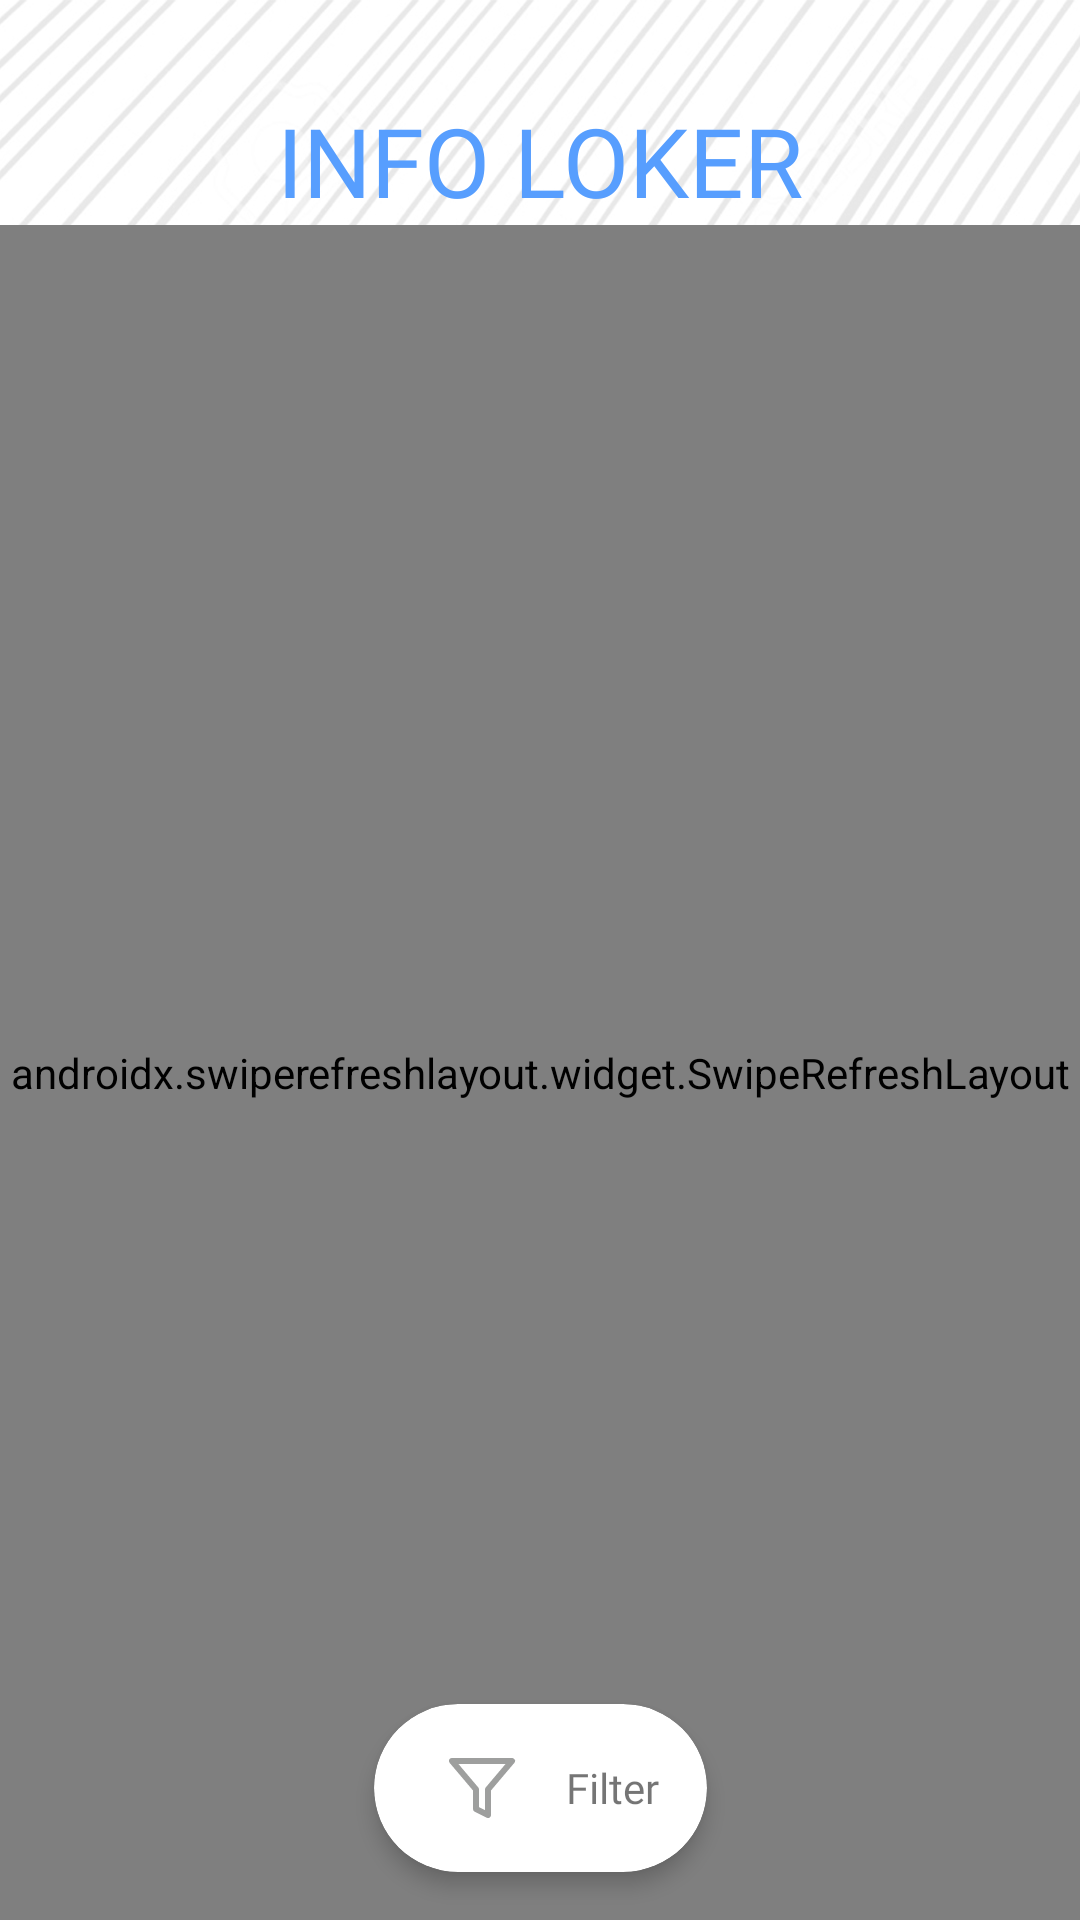

Android layout source for this screen:
<!-- AndroidManifest.xml: application theme Theme.AlumniFSTku -->
<!-- res/layout/activity_loker.xml -->
<?xml version="1.0" encoding="utf-8"?>
<androidx.constraintlayout.widget.ConstraintLayout xmlns:android="http://schemas.android.com/apk/res/android"
    xmlns:app="http://schemas.android.com/apk/res-auto"
    xmlns:tools="http://schemas.android.com/tools"
    android:layout_width="match_parent"
    android:layout_height="match_parent"
    android:background="@drawable/bg_dashboard"
    tools:context=".ui.loker.LokerActivity">

    <TextView
        android:id="@+id/textView7"
        android:layout_width="wrap_content"
        android:layout_height="wrap_content"
        android:layout_marginTop="32dp"
        android:fontFamily="@font/montserrat_black"
        android:text="Info Loker"
        android:textAllCaps="true"
        android:textColor="@color/blue_start_gradient"
        android:textSize="32sp"
        app:layout_constraintEnd_toEndOf="parent"
        app:layout_constraintStart_toStartOf="parent"
        app:layout_constraintTop_toTopOf="parent" />

    <androidx.swiperefreshlayout.widget.SwipeRefreshLayout
        android:id="@+id/swipe_refresh"
        android:layout_width="match_parent"
        android:layout_height="0dp"
        app:layout_constraintBottom_toBottomOf="parent"
        app:layout_constraintEnd_toEndOf="parent"
        app:layout_constraintStart_toStartOf="parent"
        app:layout_constraintTop_toBottomOf="@+id/textView7">

        <androidx.recyclerview.widget.RecyclerView
            android:id="@+id/rv_loker"
            android:layout_width="0dp"
            android:layout_height="0dp"
            tools:listitem="@layout/item_loker"
            tools:itemCount="5"
            app:layout_constraintBottom_toBottomOf="parent"
            app:layout_constraintEnd_toEndOf="parent"
            app:layout_constraintStart_toStartOf="parent"
            app:layout_constraintTop_toBottomOf="@+id/textView7" />

    </androidx.swiperefreshlayout.widget.SwipeRefreshLayout>

    <ProgressBar
        android:id="@+id/progress_bar"
        android:visibility="gone"
        android:layout_width="wrap_content"
        android:layout_height="wrap_content"
        app:layout_constraintBottom_toBottomOf="parent"
        app:layout_constraintEnd_toEndOf="parent"
        app:layout_constraintStart_toStartOf="parent"
        app:layout_constraintTop_toBottomOf="@+id/textView7" />

    <TextView
        android:id="@+id/state_empty"
        android:layout_width="wrap_content"
        android:layout_height="wrap_content"
        android:visibility="gone"
        android:fontFamily="@font/montserrat_medium"
        android:text="Belum ada loker disini :("
        app:layout_constraintBottom_toBottomOf="parent"
        app:layout_constraintEnd_toEndOf="parent"
        app:layout_constraintStart_toStartOf="parent"
        app:layout_constraintTop_toBottomOf="@+id/textView7" />

    <include
        android:id="@+id/floating"
        layout="@layout/floating_filter_button"  />

</androidx.constraintlayout.widget.ConstraintLayout>
<!-- res/layout/item_loker.xml (included above) -->
<?xml version="1.0" encoding="utf-8"?>
<androidx.constraintlayout.widget.ConstraintLayout
    xmlns:android="http://schemas.android.com/apk/res/android"
    xmlns:app="http://schemas.android.com/apk/res-auto"
    xmlns:tools="http://schemas.android.com/tools"
    android:layout_width="match_parent"
    android:layout_height="wrap_content"
    android:id="@+id/item_body"
    android:padding="16dp"
    android:background="@color/blue_soft"
    >

    <ImageView
        android:id="@+id/iv_loker"
        android:layout_width="100dp"
        android:layout_height="100dp"
        android:adjustViewBounds="true"
        android:scaleType="centerCrop"
        tools:src="@color/grey"
        app:layout_constraintBottom_toBottomOf="parent"
        app:layout_constraintStart_toStartOf="parent"
        app:layout_constraintTop_toTopOf="parent" />

    <TextView
        android:id="@+id/tv_loker_position"
        android:layout_width="0dp"
        android:layout_marginStart="16dp"
        android:layout_height="wrap_content"
        android:fontFamily="@font/montserrat_bold"
        tools:text="Senior Data Analyst (Product Goods)"
        android:textColor="@color/black_soft"
        android:textSize="18sp"
        app:layout_constraintEnd_toEndOf="parent"
        app:layout_constraintStart_toEndOf="@+id/iv_loker"
        app:layout_constraintTop_toTopOf="parent" />

    <TextView
        android:id="@+id/tv_loker_company"
        android:layout_width="0dp"
        android:layout_height="wrap_content"
        android:layout_marginStart="16dp"
        android:layout_marginTop="8dp"
        android:fontFamily="@font/montserrat_semi_bold"
        app:layout_constraintEnd_toEndOf="parent"
        app:layout_constraintStart_toEndOf="@+id/iv_loker"
        app:layout_constraintTop_toBottomOf="@+id/tv_loker_position"
        tools:text="Tokopedia" />

    <TextView
        android:id="@+id/tv_loker_update"
        android:layout_width="0dp"
        android:layout_height="wrap_content"
        android:layout_marginStart="16dp"
        android:layout_marginTop="8dp"
        android:textSize="12sp"
        android:fontFamily="@font/montserrat_regular"
        app:layout_constraintEnd_toEndOf="parent"
        app:layout_constraintStart_toEndOf="@+id/iv_loker"
        app:layout_constraintTop_toBottomOf="@+id/tv_loker_company"
        tools:text="Terakhir diupdate: 6/12/2020" />

    <TextView
        android:id="@+id/tv_loker_deadline"
        android:layout_width="0dp"
        android:layout_height="wrap_content"
        android:layout_marginStart="16dp"
        android:layout_marginTop="8dp"
        android:textSize="12sp"
        android:fontFamily="@font/montserrat_regular"
        app:layout_constraintEnd_toEndOf="parent"
        app:layout_constraintStart_toEndOf="@+id/iv_loker"
        app:layout_constraintTop_toBottomOf="@+id/tv_loker_update"
        tools:text="Terakhir diupdate: 6/12/2020" />

</androidx.constraintlayout.widget.ConstraintLayout>
<!-- res/layout/floating_filter_button.xml (included above) -->
<?xml version="1.0" encoding="utf-8"?>
<com.google.android.material.card.MaterialCardView xmlns:android="http://schemas.android.com/apk/res/android"
    android:layout_width="wrap_content"
    android:layout_height="wrap_content"
    xmlns:app="http://schemas.android.com/apk/res-auto"
    xmlns:tools="http://schemas.android.com/tools"
    app:contentPadding="16dp"
    app:cardElevation="4dp"
    android:layout_gravity="bottom|center_horizontal"
    android:layout_marginBottom="16dp"
    android:id="@+id/floating_btn"
    tools:showIn="@layout/activity_loker"
    app:layout_constraintStart_toStartOf="parent"
    app:layout_constraintEnd_toEndOf="parent"
    app:layout_constraintBottom_toBottomOf="parent"
    app:cardCornerRadius="35dp">

    <androidx.constraintlayout.widget.ConstraintLayout
        android:layout_width="match_parent"
        android:layout_height="match_parent">

        <TextView
            android:id="@+id/tv_filter"
            android:layout_marginStart="8dp"
            android:layout_width="wrap_content"
            android:layout_height="wrap_content"
            android:fontFamily="@font/montserrat_medium"
            android:text="Filter"
            app:layout_constraintBottom_toBottomOf="parent"
            app:layout_constraintStart_toStartOf="parent"
            app:layout_constraintTop_toTopOf="parent"
            android:drawablePadding="16dp"
            android:gravity="center_vertical"
            app:drawableStartCompat="@drawable/ic_filter" />

        <ImageView
            android:layout_marginStart="8dp"
            android:visibility="gone"
            android:id="@+id/separator_clear"
            android:layout_width="1dp"
            android:layout_height="0dp"
            app:layout_constraintTop_toTopOf="parent"
            app:layout_constraintStart_toEndOf="@id/tv_filter"
            app:layout_constraintBottom_toBottomOf="parent"
            android:layout_marginLeft="4dp"
            android:background="@color/splash_blue"/>

        <TextView
            android:visibility="gone"
            android:id="@+id/btn_clear"
            style="@style/text_normal"
            android:layout_width="wrap_content"
            android:layout_height="wrap_content"
            android:layout_marginStart="8dp"
            android:clickable="true"
            android:drawableEnd="@drawable/clear_red"
            android:text="CLEAR"
            android:textColor="@color/red"
            android:gravity="center"
            app:layout_constraintBottom_toBottomOf="parent"
            app:layout_constraintStart_toEndOf="@id/separator_clear"
            app:layout_constraintTop_toTopOf="parent" />

    </androidx.constraintlayout.widget.ConstraintLayout>


</com.google.android.material.card.MaterialCardView>
<!-- resources referenced by this layout -->
<resources>
  <color name="black_soft">#252525</color>
  <color name="blue_soft">#F2F5FA</color>
  <color name="blue_start_gradient">#579EFE</color>
  <color name="grey">#9E9F9E</color>
  <color name="red">#E23A5E</color>
  <color name="splash_blue">#313F7E</color>
  <!-- drawable bg_dashboard: png bitmap (drawable-hdpi, 175912 bytes) -->
  <!-- drawable clear_red (drawable) -->
  <vector android:height="24dp" android:tint="#AD150E"
      android:viewportHeight="24" android:viewportWidth="24"
      android:width="24dp" xmlns:android="http://schemas.android.com/apk/res/android">
      <path android:fillColor="@android:color/white" android:pathData="M19,6.41L17.59,5 12,10.59 6.41,5 5,6.41 10.59,12 5,17.59 6.41,19 12,13.41 17.59,19 19,17.59 13.41,12z"/>
  </vector>
  <!-- drawable ic_filter (drawable) -->
  <vector xmlns:android="http://schemas.android.com/apk/res/android"
      android:width="24dp"
      android:height="24dp"
      android:viewportWidth="24"
      android:viewportHeight="24">
    <path
        android:pathData="M22,3H2L10,12.46V19L14,21V12.46L22,3Z"
        android:strokeLineJoin="round"
        android:strokeWidth="2"
        android:fillColor="#00000000"
        android:fillType="evenOdd"
        android:strokeColor="#9E9F9E"
        android:strokeLineCap="round"/>
  </vector>
  <style name="text_normal">
          <item name="android:fontFamily">
              @font/montserrat_regular
          </item>
  
          <item name="android:textColor">
              @color/black_soft
          </item>
  
          <item name="android:textSize">
              12sp
          </item>
      </style>
  <style name="Theme.AlumniFSTku" parent="Theme.MaterialComponents.Light.NoActionBar">
          
          <item name="colorPrimary">@color/splash_blue</item>
          <item name="colorPrimaryVariant">@color/splash_blue</item>
          <item name="colorOnPrimary">@color/white</item>
          
          <item name="colorSecondary">@color/splash_yellow</item>
          <item name="colorSecondaryVariant">@color/splash_yellow</item>
          <item name="colorOnSecondary">@color/splash_blue</item>
          
          <item name="android:statusBarColor" tools:targetApi="l">?attr/colorPrimaryVariant</item>
          
      </style>
  <color name="white">#FFFFFFFF</color>
  <color name="splash_yellow">#FEF049</color>
</resources>
